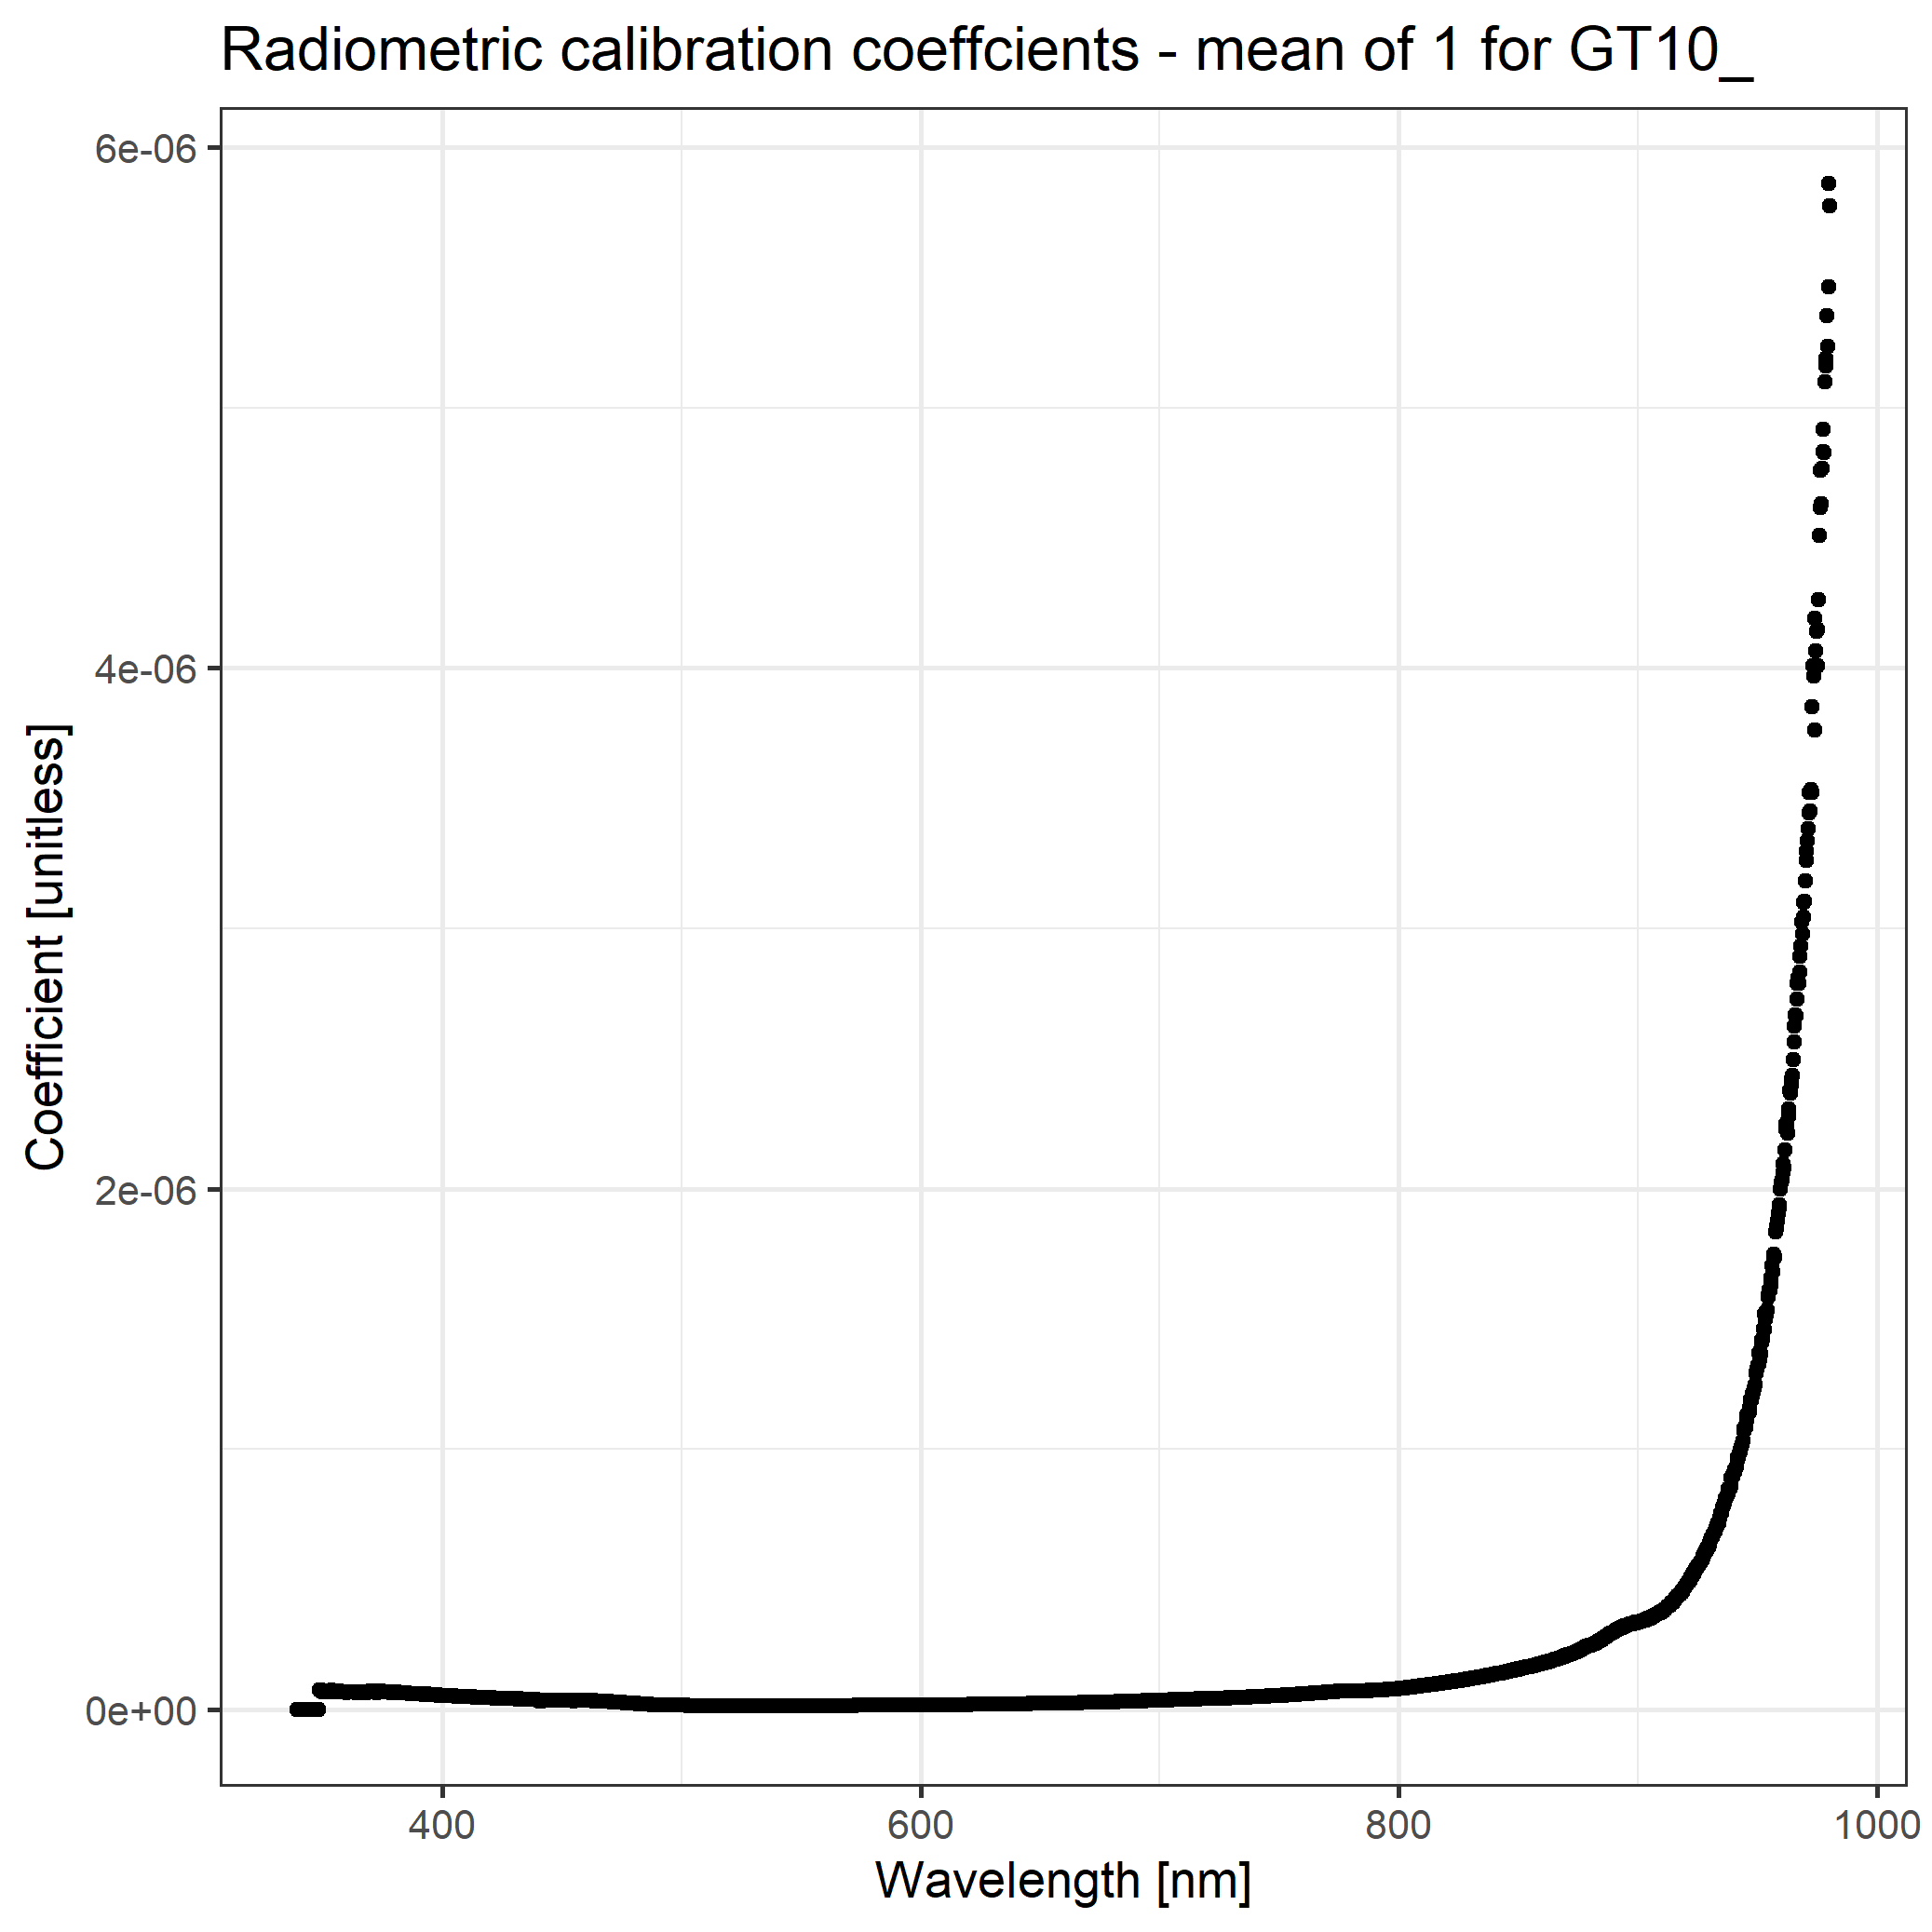

The table this chart was drawn from, first rows:
wl, rad_cal_mean
339.3, 0
339.7, 0
340, 0
340.4, 0
340.8, 0
341.2, 0
341.6, 0
341.9, 0
342.3, 0
342.7, 0
343.1, 0
343.5, 0
343.8, 0
344.2, 0
344.6, 0
345, 0
345.4, 0
345.8, 0
346.1, 0
346.5, 0
346.9, 0
347.3, 0
347.7, 0
348, 0
348.4, 0
348.8, 7.31712251851e-08
349.2, 7.50707933596474e-08
349.6, 7.29030774261407e-08
349.9, 6.6753612851006e-08
350.3, 6.96924854696962e-08
350.7, 7.20470192204125e-08
351.1, 7.23648009738348e-08
351.5, 7.06591070901849e-08
351.8, 6.99028131283756e-08
352.2, 6.78435993632385e-08
352.6, 6.89039196157065e-08
353, 6.92318615902745e-08
353.4, 6.84436673274602e-08
353.7, 7.27533592381871e-08
354.1, 6.87295215389176e-08
354.5, 7.18670364060674e-08
354.9, 7.15625289642741e-08
355.3, 6.8875199225199e-08
355.6, 6.85699134172831e-08
356, 6.95102022733982e-08
356.4, 6.56584086545721e-08
356.8, 6.7328776984277e-08
357.2, 6.91452516490721e-08
357.5, 7.05269814968356e-08
357.9, 6.8049351446194e-08
358.3, 6.71393949940515e-08
358.7, 6.77879128095734e-08
359, 6.65035783605805e-08
359.4, 6.81043573419231e-08
359.8, 6.88402724277786e-08
360.2, 6.38936229493091e-08
360.6, 6.71203873398543e-08
360.9, 6.7741453717017e-08
361.3, 6.593518413886e-08
361.7, 6.75706636760155e-08
... 1,988 more rows
